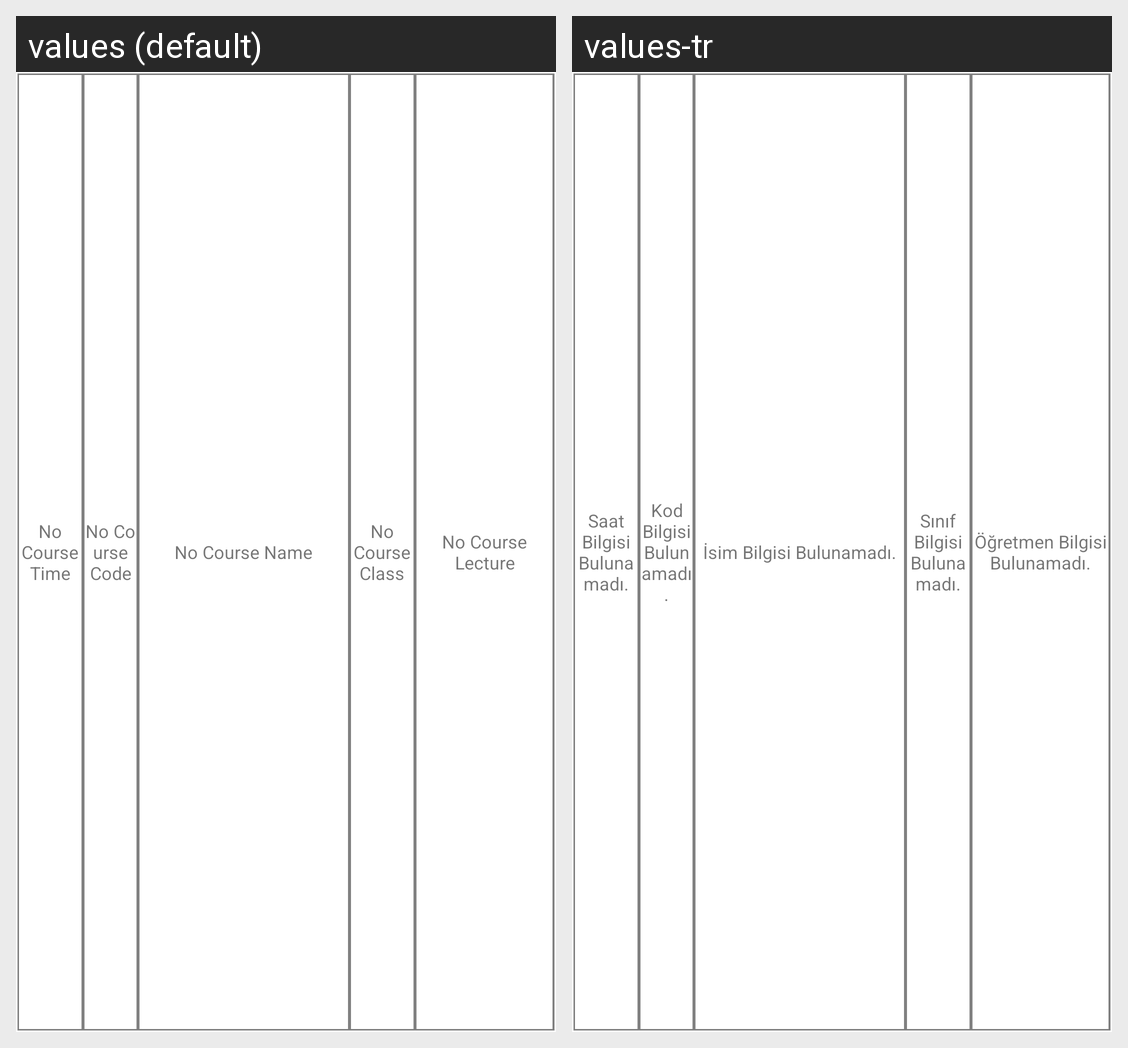

Locale-by-locale string values for the Android screen shown in this grid:
Android screen res/layout/class_times_template.xml rendered under 2 locales, left to right: values (default), values-tr. Device: Nexus 5 (rendered at 1080×1920; each locale shown at half size, 540×960, under a caption strip naming it); theme AppTheme.
Strings drawn on this screen, with the default value and each locale's value (text and hints the layout hard-codes, and strings that could not be matched under every locale, appear in the picture but are not listed):

default_course_time
  values: No Course Time
  values-tr: Saat Bilgisi Bulunamadı.

default_course_code
  values: No Course Code
  values-tr: Kod Bilgisi Bulunamadı.

default_course_name
  values: No Course Name
  values-tr: İsim Bilgisi Bulunamadı.

default_course_class
  values: No Course Class
  values-tr: Sınıf Bilgisi Bulunamadı.

default_course_lecture
  values: No Course Lecture
  values-tr: Öğretmen Bilgisi Bulunamadı.
